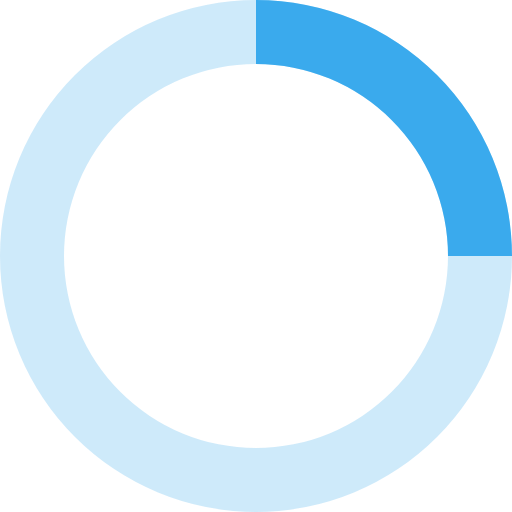
t = 0.00 s
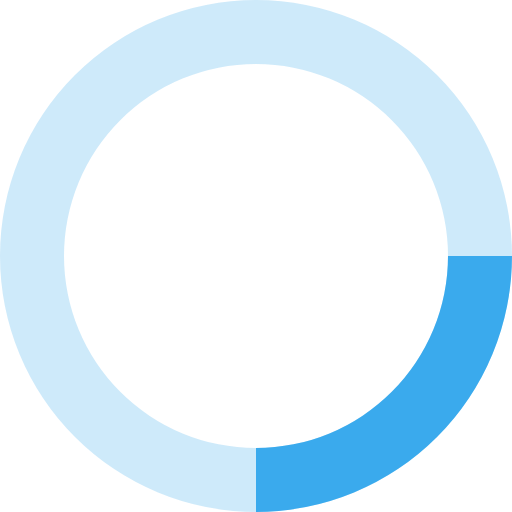
t = 0.20 s
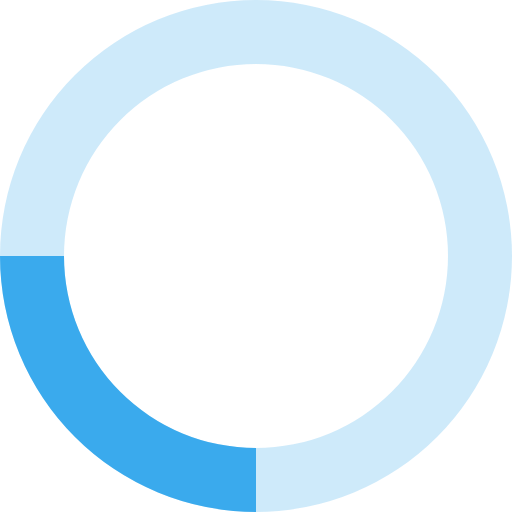
t = 0.40 s
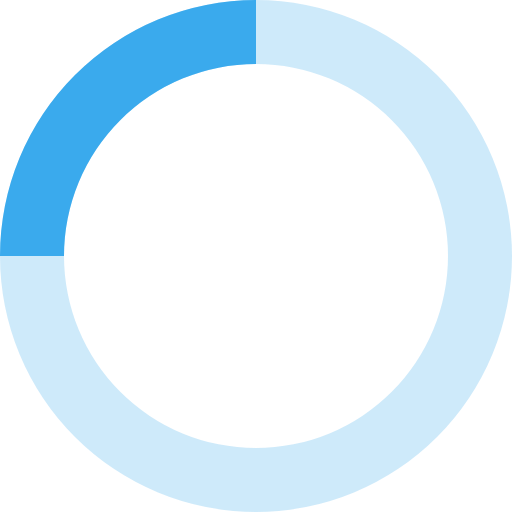
t = 0.60 s

The animated SVG that drew these frames (rendered in a browser with its animation timeline set to each time). Animation: 1 SMIL element (animateTransform=1); one cycle of 0.80 s, repeats indefinitely.

<svg xmlns="http://www.w3.org/2000/svg" viewBox="0 0 32 32" width="32" height="32" fill="#3aaaed">
  <path opacity=".25" d="M16 0 A16 16 0 0 0 16 32 A16 16 0 0 0 16 0 M16 4 A12 12 0 0 1 16 28 A12 12 0 0 1 16 4"/>
  <path d="M16 0 A16 16 0 0 1 32 16 L28 16 A12 12 0 0 0 16 4z">
    <animateTransform attributeName="transform" type="rotate" from="0 16 16" to="360 16 16" dur="0.8s" repeatCount="indefinite" />
  </path>
</svg>
